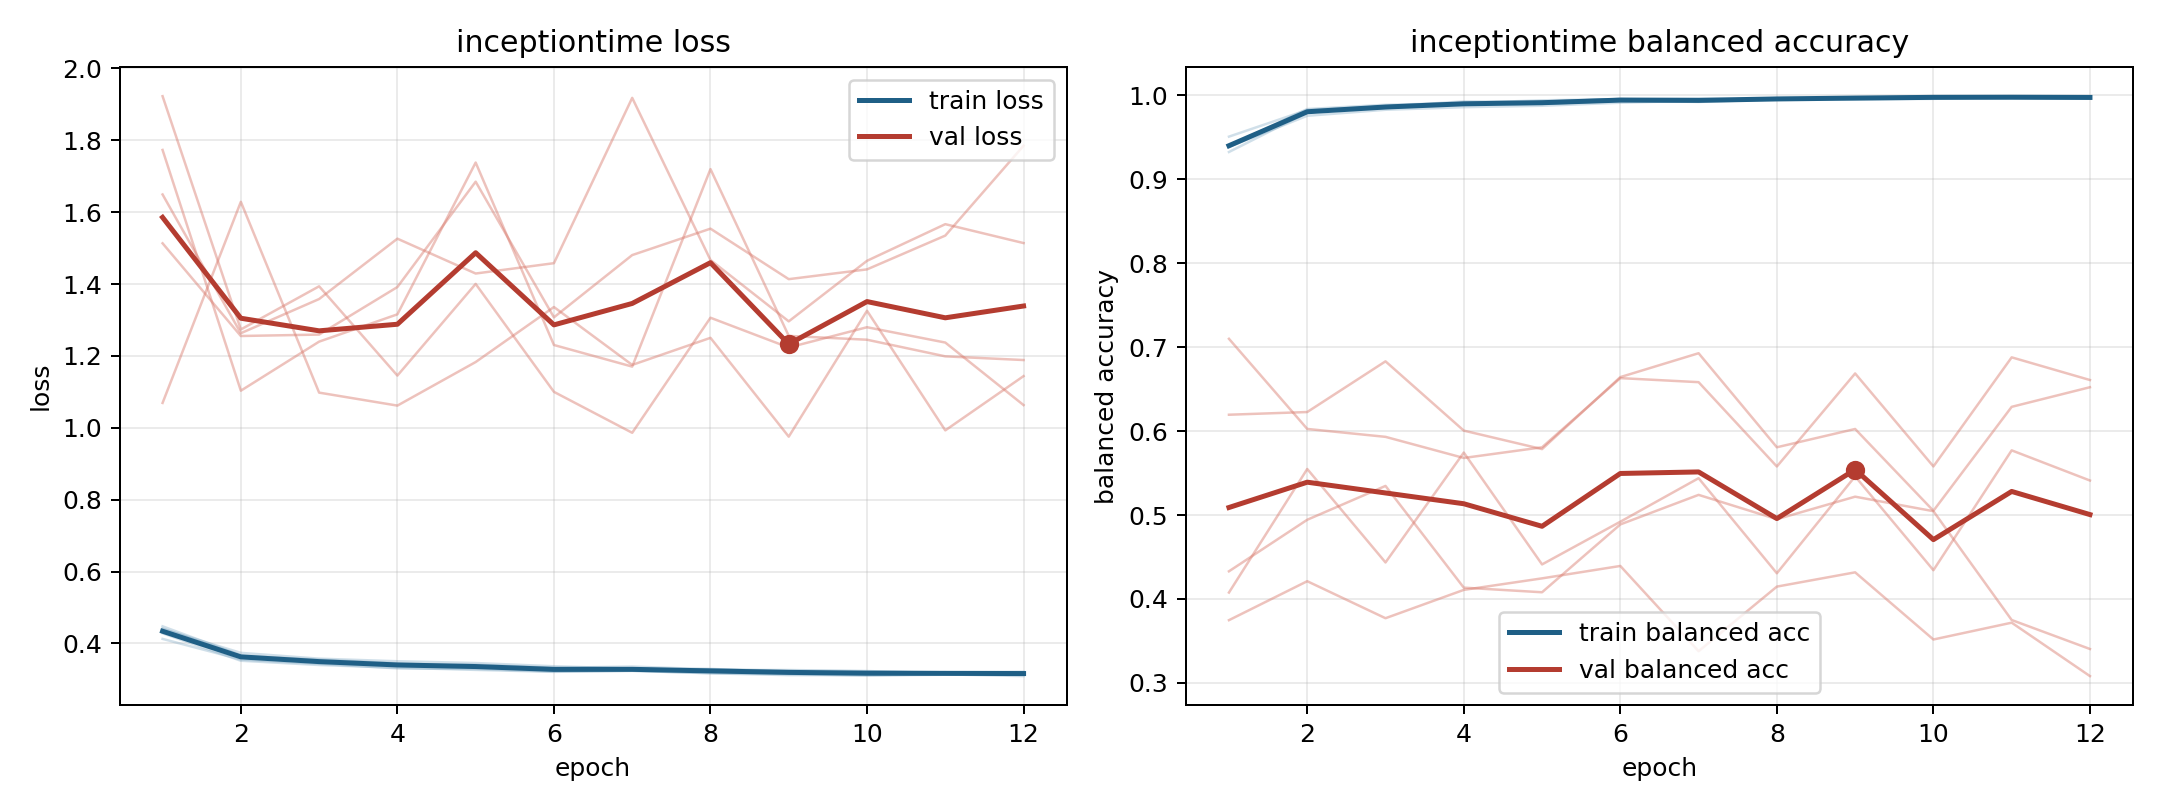

The table this chart was drawn from, first rows:
model, fold, epoch, train_loss, train_balanced_accuracy, val_loss, val_balanced_accuracy
inceptiontime, 1, 1, 0.4478, 0.9325, 1.069, 0.71
inceptiontime, 1, 2, 0.3673, 0.9796, 1.629, 0.6026
inceptiontime, 1, 3, 0.3511, 0.9871, 1.098, 0.5932
inceptiontime, 1, 4, 0.343, 0.9909, 1.062, 0.568
inceptiontime, 1, 5, 0.341, 0.9898, 1.183, 0.5807
inceptiontime, 1, 6, 0.3326, 0.9937, 1.336, 0.6631
inceptiontime, 1, 7, 0.3357, 0.9921, 1.175, 0.6583
inceptiontime, 1, 8, 0.3282, 0.9952, 1.25, 0.5578
inceptiontime, 1, 9, 0.3239, 0.9966, 0.9755, 0.6687
inceptiontime, 1, 10, 0.3228, 0.9972, 1.326, 0.5579
inceptiontime, 1, 11, 0.3198, 0.9982, 0.993, 0.6879
inceptiontime, 1, 12, 0.3214, 0.9972, 1.144, 0.6609
inceptiontime, 2, 1, 0.4284, 0.9396, 1.649, 0.3748
inceptiontime, 2, 2, 0.352, 0.9836, 1.263, 0.4212
inceptiontime, 2, 3, 0.3402, 0.9887, 1.358, 0.3771
inceptiontime, 2, 4, 0.3325, 0.9908, 1.526, 0.4108
inceptiontime, 2, 5, 0.3266, 0.9941, 1.429, 0.4246
inceptiontime, 2, 6, 0.3211, 0.9954, 1.458, 0.4394
inceptiontime, 2, 7, 0.3238, 0.9938, 1.918, 0.3378
inceptiontime, 2, 8, 0.3171, 0.9958, 1.467, 0.4148
inceptiontime, 2, 9, 0.312, 0.9978, 1.296, 0.4318
inceptiontime, 2, 10, 0.3117, 0.9977, 1.465, 0.3518
inceptiontime, 2, 11, 0.3141, 0.9974, 1.567, 0.3718
inceptiontime, 2, 12, 0.3093, 0.9977, 1.514, 0.3081
inceptiontime, 3, 1, 0.4128, 0.9508, 1.773, 0.6195
inceptiontime, 3, 2, 0.3553, 0.9826, 1.103, 0.6227
inceptiontime, 3, 3, 0.3435, 0.9867, 1.24, 0.6831
inceptiontime, 3, 4, 0.3307, 0.9927, 1.316, 0.6006
inceptiontime, 3, 5, 0.3293, 0.9924, 1.738, 0.5786
inceptiontime, 3, 6, 0.322, 0.9956, 1.231, 0.6643
inceptiontime, 3, 7, 0.3241, 0.9941, 1.17, 0.6928
inceptiontime, 3, 8, 0.3174, 0.9967, 1.72, 0.5808
inceptiontime, 3, 9, 0.3149, 0.9969, 1.256, 0.6025
inceptiontime, 3, 10, 0.3108, 0.999, 1.245, 0.5051
inceptiontime, 3, 11, 0.3131, 0.9973, 1.199, 0.6289
inceptiontime, 3, 12, 0.3161, 0.9961, 1.189, 0.6523
inceptiontime, 4, 1, 0.4402, 0.9387, 1.923, 0.4077
inceptiontime, 4, 2, 0.374, 0.9756, 1.274, 0.5549
inceptiontime, 4, 3, 0.3578, 0.9828, 1.394, 0.4435
inceptiontime, 4, 4, 0.3506, 0.9859, 1.145, 0.5744
inceptiontime, 4, 5, 0.3456, 0.9876, 1.401, 0.4412
inceptiontime, 4, 6, 0.3366, 0.9912, 1.1, 0.4921
inceptiontime, 4, 7, 0.3303, 0.9937, 0.9863, 0.5439
inceptiontime, 4, 8, 0.3266, 0.9958, 1.306, 0.4306
inceptiontime, 4, 9, 0.3262, 0.9951, 1.224, 0.5461
inceptiontime, 4, 10, 0.3233, 0.9958, 1.28, 0.4343
inceptiontime, 4, 11, 0.3176, 0.9983, 1.237, 0.5771
inceptiontime, 4, 12, 0.319, 0.9976, 1.063, 0.5411
inceptiontime, 5, 1, 0.4414, 0.9383, 1.514, 0.433
inceptiontime, 5, 2, 0.3651, 0.9807, 1.256, 0.4944
inceptiontime, 5, 3, 0.3553, 0.985, 1.26, 0.5347
inceptiontime, 5, 4, 0.3446, 0.9892, 1.392, 0.4135
inceptiontime, 5, 5, 0.3369, 0.9922, 1.685, 0.408
inceptiontime, 5, 6, 0.3274, 0.9957, 1.308, 0.4888
inceptiontime, 5, 7, 0.3264, 0.9962, 1.481, 0.524
inceptiontime, 5, 8, 0.3293, 0.995, 1.554, 0.4951
inceptiontime, 5, 9, 0.321, 0.9973, 1.414, 0.5219
inceptiontime, 5, 10, 0.3179, 0.9982, 1.441, 0.5046
inceptiontime, 5, 11, 0.32, 0.9974, 1.535, 0.375
inceptiontime, 5, 12, 0.3159, 0.9988, 1.785, 0.3404
